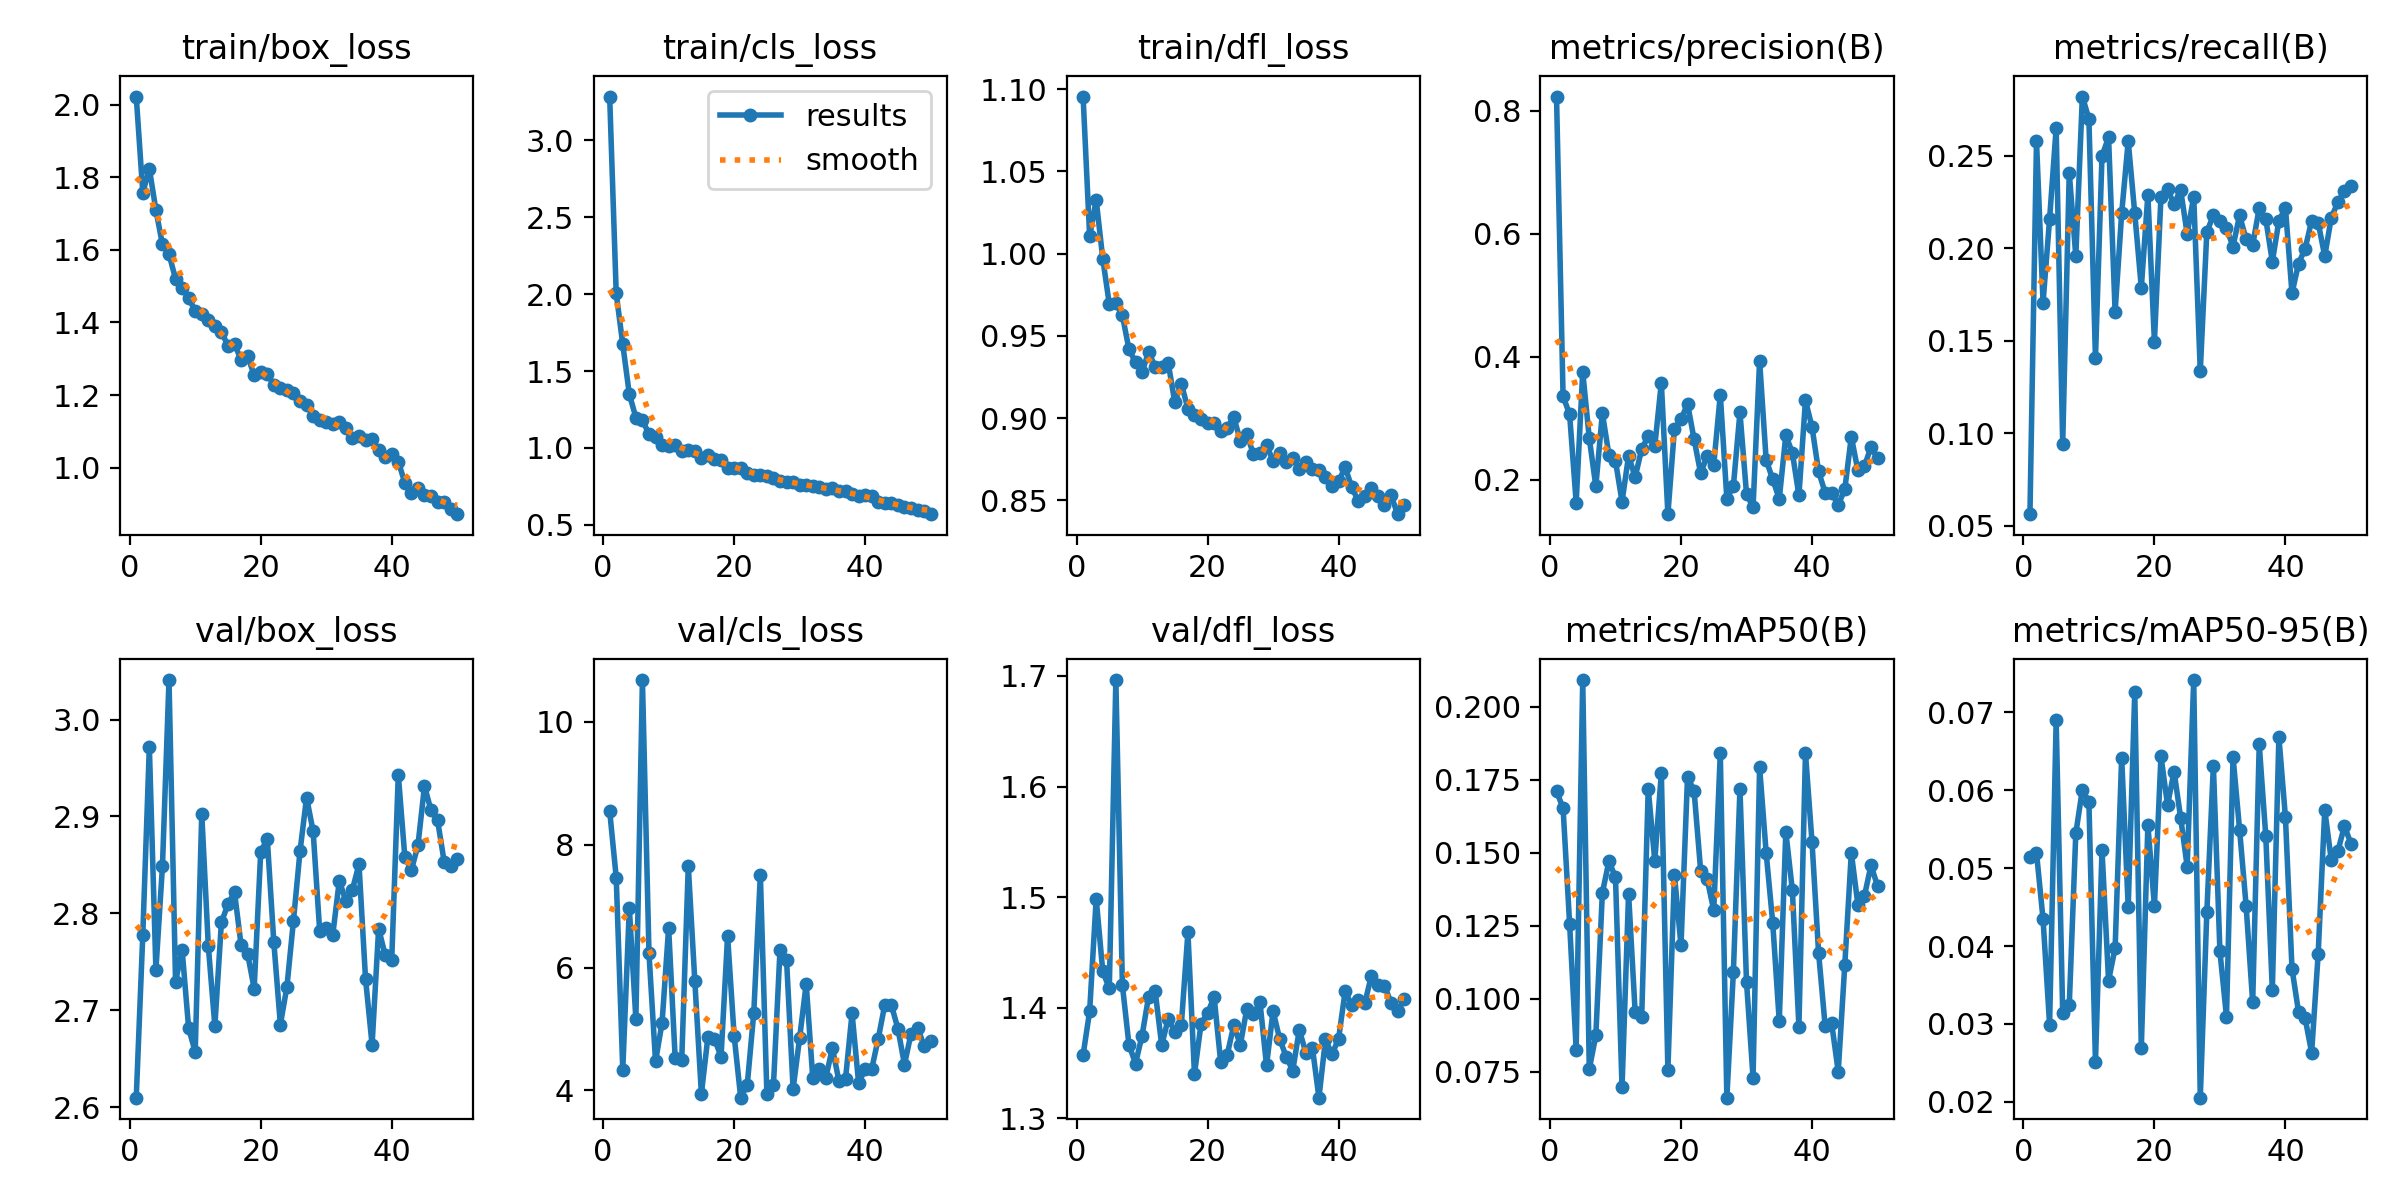

Source data for this figure (header and first rows):
epoch, time, train/box_loss, train/cls_loss, train/dfl_loss, metrics/precision(B), metrics/recall(B), metrics/mAP50(B), metrics/mAP50-95(B), val/box_loss, val/cls_loss, val/dfl_loss, lr/pg0, lr/pg1, lr/pg2
1, 62.08, 2.023, 3.285, 1.096, 0.8234, 0.05618, 0.1711, 0.0514, 2.61, 8.552, 1.357, 0.0006603, 0.0006603, 0.0006603
2, 122.5, 1.758, 2.004, 1.011, 0.3357, 0.258, 0.1654, 0.05196, 2.778, 7.465, 1.397, 0.001301, 0.001301, 0.001301
3, 182.3, 1.824, 1.673, 1.033, 0.3062, 0.1707, 0.1257, 0.04345, 2.972, 4.338, 1.499, 0.001915, 0.001915, 0.001915
4, 242.4, 1.71, 1.35, 0.997, 0.1628, 0.2159, 0.08268, 0.02992, 2.742, 6.967, 1.433, 0.001881, 0.001881, 0.001881
5, 302.1, 1.615, 1.198, 0.9693, 0.3756, 0.2651, 0.2092, 0.06895, 2.849, 5.162, 1.418, 0.001842, 0.001842, 0.001842
6, 362.3, 1.588, 1.18, 0.9698, 0.2676, 0.09438, 0.07595, 0.0314, 3.041, 10.68, 1.696, 0.001802, 0.001802, 0.001802
7, 422.1, 1.52, 1.09, 0.9624, 0.1892, 0.241, 0.08749, 0.03239, 2.729, 6.232, 1.42, 0.001762, 0.001762, 0.001762
8, 482.2, 1.495, 1.071, 0.9419, 0.3082, 0.1958, 0.1364, 0.05444, 2.763, 4.473, 1.367, 0.001723, 0.001723, 0.001723
9, 543.6, 1.466, 1.022, 0.9339, 0.24, 0.2821, 0.1471, 0.06008, 2.682, 5.103, 1.35, 0.001683, 0.001683, 0.001683
10, 604, 1.432, 1.011, 0.9277, 0.2304, 0.2701, 0.1417, 0.05849, 2.657, 6.649, 1.375, 0.001644, 0.001644, 0.001644
11, 664, 1.424, 1.02, 0.9404, 0.1643, 0.1406, 0.06976, 0.02512, 2.903, 4.522, 1.41, 0.001604, 0.001604, 0.001604
12, 724, 1.406, 0.977, 0.931, 0.2386, 0.25, 0.1361, 0.05231, 2.766, 4.497, 1.415, 0.001564, 0.001564, 0.001564
13, 784.3, 1.391, 0.9844, 0.9309, 0.2043, 0.26, 0.09557, 0.03557, 2.684, 7.653, 1.366, 0.001525, 0.001525, 0.001525
14, 844.8, 1.375, 0.9769, 0.9333, 0.2497, 0.1657, 0.0937, 0.03974, 2.791, 5.777, 1.39, 0.001485, 0.001485, 0.001485
15, 905.5, 1.336, 0.9362, 0.9095, 0.271, 0.2189, 0.172, 0.06415, 2.81, 3.947, 1.378, 0.001446, 0.001446, 0.001446
16, 967.3, 1.342, 0.9522, 0.9209, 0.2546, 0.258, 0.1473, 0.04497, 2.822, 4.875, 1.385, 0.001406, 0.001406, 0.001406
17, 1032, 1.296, 0.9249, 0.9056, 0.3578, 0.2189, 0.1774, 0.07258, 2.767, 4.844, 1.468, 0.001366, 0.001366, 0.001366
18, 1095, 1.308, 0.9222, 0.9021, 0.1438, 0.1787, 0.07566, 0.0269, 2.758, 4.548, 1.34, 0.001327, 0.001327, 0.001327
19, 1159, 1.254, 0.8672, 0.8995, 0.2826, 0.2289, 0.1426, 0.05552, 2.723, 6.513, 1.385, 0.001287, 0.001287, 0.001287
20, 1222, 1.263, 0.8699, 0.897, 0.2981, 0.1496, 0.1183, 0.04515, 2.863, 4.89, 1.395, 0.001248, 0.001248, 0.001248
21, 1286, 1.257, 0.8712, 0.8969, 0.3234, 0.2279, 0.1762, 0.06437, 2.877, 3.883, 1.41, 0.001208, 0.001208, 0.001208
22, 1348, 1.228, 0.8371, 0.8923, 0.2657, 0.2319, 0.1712, 0.05811, 2.77, 4.088, 1.351, 0.001168, 0.001168, 0.001168
23, 1409, 1.218, 0.8256, 0.8942, 0.2103, 0.2239, 0.1439, 0.06237, 2.685, 5.267, 1.358, 0.001129, 0.001129, 0.001129
24, 1470, 1.215, 0.8215, 0.9005, 0.239, 0.2318, 0.141, 0.05649, 2.724, 7.51, 1.384, 0.001089, 0.001089, 0.001089
25, 1531, 1.206, 0.8192, 0.8863, 0.2244, 0.2078, 0.1304, 0.05019, 2.793, 3.936, 1.367, 0.00105, 0.00105, 0.00105
26, 1594, 1.184, 0.8016, 0.8903, 0.3383, 0.2279, 0.1842, 0.07413, 2.864, 4.085, 1.399, 0.00101, 0.00101, 0.00101
27, 1655, 1.172, 0.7821, 0.8779, 0.1687, 0.1335, 0.06618, 0.02054, 2.92, 6.287, 1.394, 0.0009704, 0.0009704, 0.0009704
28, 1715, 1.143, 0.7756, 0.8786, 0.19, 0.2088, 0.1094, 0.04431, 2.885, 6.127, 1.405, 0.0009308, 0.0009308, 0.0009308
29, 1776, 1.131, 0.7795, 0.8835, 0.3094, 0.2179, 0.1719, 0.06316, 2.782, 4.026, 1.348, 0.0008912, 0.0008912, 0.0008912
30, 1839, 1.124, 0.7615, 0.874, 0.1769, 0.2149, 0.1059, 0.0393, 2.785, 4.858, 1.397, 0.0008516, 0.0008516, 0.0008516
31, 1900, 1.121, 0.7561, 0.8789, 0.1552, 0.2108, 0.07301, 0.03094, 2.778, 5.735, 1.372, 0.000812, 0.000812, 0.000812
32, 1961, 1.126, 0.7495, 0.8732, 0.3931, 0.201, 0.1794, 0.06428, 2.834, 4.204, 1.356, 0.0007724, 0.0007724, 0.0007724
33, 2023, 1.11, 0.7481, 0.8755, 0.2321, 0.2179, 0.15, 0.05494, 2.813, 4.342, 1.343, 0.0007328, 0.0007328, 0.0007328
34, 2087, 1.08, 0.7333, 0.869, 0.2006, 0.2048, 0.1262, 0.04513, 2.825, 4.209, 1.38, 0.0006932, 0.0006932, 0.0006932
35, 2150, 1.087, 0.7394, 0.8736, 0.1687, 0.2018, 0.09232, 0.03277, 2.851, 4.693, 1.36, 0.0006536, 0.0006536, 0.0006536
36, 2213, 1.076, 0.7183, 0.8693, 0.2721, 0.2219, 0.1572, 0.06587, 2.733, 4.15, 1.364, 0.000614, 0.000614, 0.000614
37, 2276, 1.078, 0.7226, 0.8685, 0.2439, 0.2159, 0.1372, 0.05409, 2.665, 4.189, 1.319, 0.0005744, 0.0005744, 0.0005744
38, 2341, 1.047, 0.703, 0.8642, 0.1743, 0.1928, 0.0905, 0.03435, 2.784, 5.257, 1.371, 0.0005348, 0.0005348, 0.0005348
39, 2405, 1.03, 0.6899, 0.8586, 0.3291, 0.2149, 0.1842, 0.06684, 2.757, 4.12, 1.358, 0.0004952, 0.0004952, 0.0004952
40, 2466, 1.037, 0.6925, 0.8616, 0.2856, 0.2219, 0.1538, 0.05652, 2.752, 4.346, 1.372, 0.0004556, 0.0004556, 0.0004556
41, 2557, 1.016, 0.6883, 0.87, 0.2135, 0.1757, 0.1159, 0.03711, 2.943, 4.35, 1.415, 0.000416, 0.000416, 0.000416
42, 2617, 0.9583, 0.6497, 0.8582, 0.179, 0.1918, 0.09088, 0.03153, 2.858, 4.845, 1.402, 0.0003764, 0.0003764, 0.0003764
43, 2676, 0.9309, 0.6407, 0.8495, 0.1786, 0.1998, 0.09166, 0.03074, 2.845, 5.398, 1.407, 0.0003368, 0.0003368, 0.0003368
44, 2736, 0.9448, 0.6449, 0.8528, 0.1589, 0.2149, 0.07512, 0.02633, 2.87, 5.389, 1.404, 0.0002972, 0.0002972, 0.0002972
45, 2796, 0.9234, 0.6279, 0.8577, 0.184, 0.2139, 0.1115, 0.03903, 2.931, 5.006, 1.429, 0.0002576, 0.0002576, 0.0002576
46, 2858, 0.9215, 0.6125, 0.8527, 0.2699, 0.1958, 0.1501, 0.05747, 2.906, 4.421, 1.421, 0.000218, 0.000218, 0.000218
47, 2930, 0.9046, 0.6087, 0.8471, 0.215, 0.2166, 0.1323, 0.051, 2.896, 4.923, 1.42, 0.0001784, 0.0001784, 0.0001784
48, 2998, 0.9057, 0.5983, 0.8533, 0.222, 0.2249, 0.1353, 0.05216, 2.853, 5.021, 1.405, 0.0001388, 0.0001388, 0.0001388
49, 3063, 0.8852, 0.5903, 0.8415, 0.2528, 0.2309, 0.1457, 0.05538, 2.849, 4.724, 1.397, 9.92e-05, 9.92e-05, 9.92e-05
50, 3125, 0.8714, 0.569, 0.8474, 0.235, 0.2339, 0.1388, 0.05315, 2.856, 4.802, 1.408, 5.96e-05, 5.96e-05, 5.96e-05
